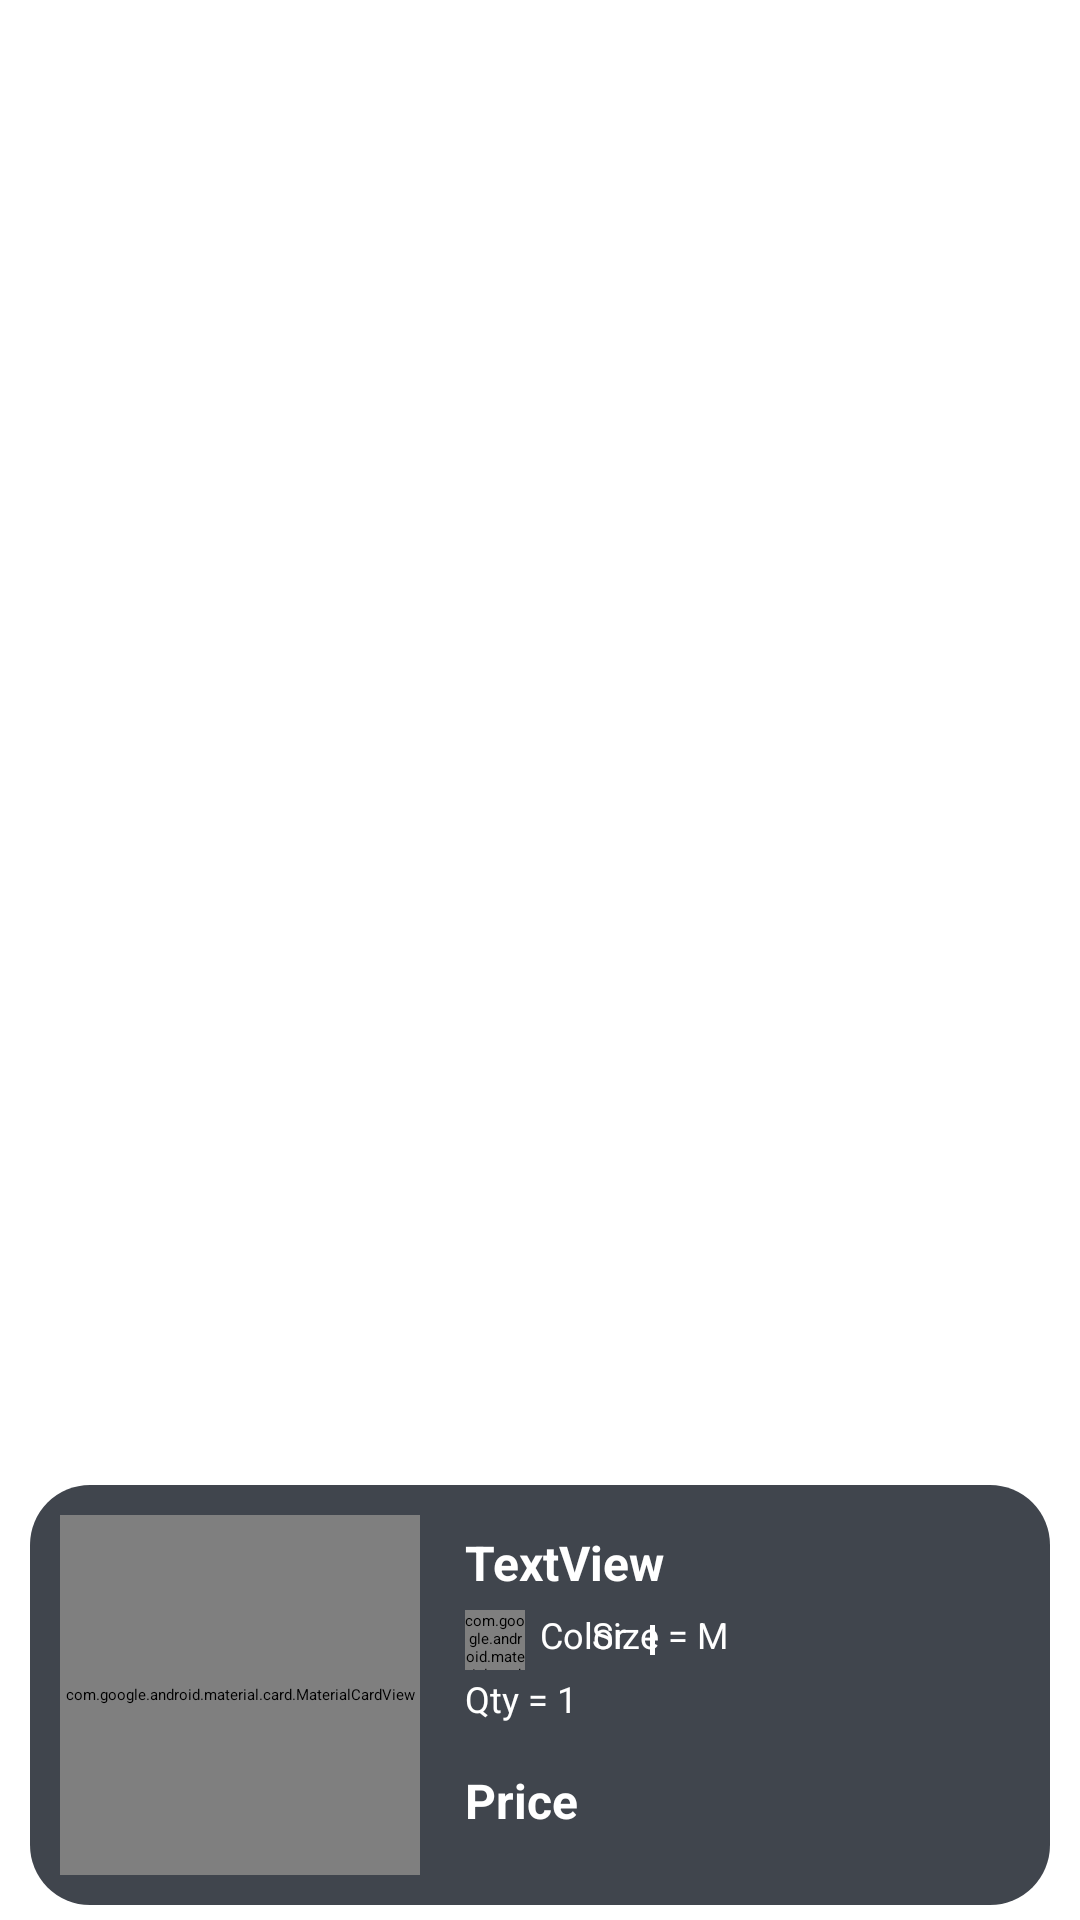

Write the Android layout XML for this screen, with the resource values it uses.
<!-- AndroidManifest.xml: application theme Theme.TechStore -->
<!-- res/layout/ongoing_item.xml -->
<?xml version="1.0" encoding="utf-8"?>
<androidx.constraintlayout.widget.ConstraintLayout xmlns:android="http://schemas.android.com/apk/res/android"
    xmlns:app="http://schemas.android.com/apk/res-auto"
    xmlns:tools="http://schemas.android.com/tools"
    android:layout_width="match_parent"
    android:layout_height="wrap_content">

    <androidx.constraintlayout.widget.ConstraintLayout
        android:layout_width="match_parent"
        android:layout_height="140dp"
        android:layout_marginStart="10dp"
        android:layout_marginTop="5dp"
        android:layout_marginEnd="10dp"
        android:layout_marginBottom="5dp"
        android:background="@drawable/background_cart_item"
        app:layout_constraintBottom_toBottomOf="parent"
        app:layout_constraintEnd_toEndOf="parent"
        app:layout_constraintHorizontal_bias="0.0"
        app:layout_constraintStart_toStartOf="parent"
        app:layout_constraintTop_toTopOf="parent"
        app:layout_constraintVertical_bias="1.0">

        <com.google.android.material.card.MaterialCardView
            android:id="@+id/materialCardView3"
            android:layout_width="120dp"
            android:layout_height="120dp"
            android:layout_marginStart="10dp"
            app:cardCornerRadius="20dp"
            app:layout_constraintBottom_toBottomOf="parent"
            app:layout_constraintStart_toStartOf="parent"
            app:layout_constraintTop_toTopOf="parent">

            <ImageView
                android:id="@+id/iv_img_product"
                android:layout_width="match_parent"
                android:layout_height="match_parent" />
        </com.google.android.material.card.MaterialCardView>

        <TextView
            android:id="@+id/tv_cart_title"
            android:layout_width="match_parent"
            android:layout_height="wrap_content"
            android:layout_marginStart="145dp"
            android:layout_marginTop="15dp"
            android:layout_marginEnd="50dp"
            android:ellipsize="end"
            android:maxLines="1"
            android:text="TextView"
            android:textColor="@color/white"
            android:textSize="16sp"
            android:textStyle="bold"
            app:layout_constraintEnd_toEndOf="parent"
            app:layout_constraintStart_toStartOf="parent"
            app:layout_constraintTop_toTopOf="parent" />

        <androidx.constraintlayout.widget.ConstraintLayout
            android:id="@+id/constraintLayout2"
            android:layout_width="wrap_content"
            android:layout_height="wrap_content"
            android:layout_marginStart="15dp"
            android:layout_marginTop="5dp"
            app:layout_constraintBottom_toTopOf="@+id/tv_price_total"
            app:layout_constraintStart_toEndOf="@+id/materialCardView3"
            app:layout_constraintTop_toBottomOf="@+id/tv_cart_title">

            <com.google.android.material.card.MaterialCardView
                android:id="@+id/cv_color_product"
                android:layout_width="20dp"
                android:layout_height="20dp"
                android:visibility="visible"
                app:cardCornerRadius="15dp"
                app:layout_constraintStart_toStartOf="parent"
                app:layout_constraintTop_toTopOf="parent" />

            <TextView
                android:id="@+id/tvColor"
                android:layout_width="wrap_content"
                android:layout_height="wrap_content"
                android:layout_marginStart="5dp"
                android:layout_marginBottom="5dp"
                android:gravity="center|start"
                android:text="Color"
                android:textColor="@color/white"
                android:textSize="12sp"
                android:visibility="visible"
                app:layout_constraintBottom_toTopOf="@+id/tv_quantity"
                app:layout_constraintStart_toEndOf="@+id/cv_color_product"
                app:layout_constraintTop_toTopOf="parent" />

            <LinearLayout
                android:id="@+id/ln_space"
                android:layout_width="1.5dp"
                android:layout_height="10dp"
                android:layout_marginStart="8dp"
                android:layout_marginTop="5dp"
                android:background="@color/white"
                android:orientation="horizontal"
                android:visibility="visible"
                app:layout_constraintStart_toEndOf="@+id/tvColor"
                app:layout_constraintTop_toTopOf="parent" />

            <TextView
                android:id="@+id/tv_size_product"
                android:layout_width="wrap_content"
                android:layout_height="wrap_content"
                android:layout_marginStart="5dp"
                android:gravity="center|start"
                android:text="Size = M"
                android:textColor="@color/white"
                android:textSize="12sp"
                app:layout_constraintEnd_toEndOf="parent"
                app:layout_constraintStart_toEndOf="@+id/tv_quantity"
                app:layout_constraintTop_toTopOf="parent" />

            <TextView
                android:id="@+id/tv_quantity"
                android:layout_width="wrap_content"
                android:layout_height="wrap_content"
                android:layout_marginBottom="5dp"
                android:gravity="center|start"
                android:text="Qty = 1"
                android:textColor="@color/white"
                android:textSize="12sp"
                app:layout_constraintBottom_toBottomOf="parent"
                app:layout_constraintTop_toBottomOf="@+id/tvColor"
                tools:layout_editor_absoluteX="25dp" />
        </androidx.constraintlayout.widget.ConstraintLayout>

        <TextView
            android:id="@+id/tv_price_total"
            android:layout_width="70dp"
            android:layout_height="wrap_content"
            android:layout_marginStart="15dp"
            android:layout_marginTop="10dp"
            android:text="Price"
            android:textColor="@color/white"
            android:textSize="16sp"
            android:textStyle="bold"
            app:layout_constraintStart_toEndOf="@+id/materialCardView3"
            app:layout_constraintTop_toBottomOf="@+id/constraintLayout2" />

    </androidx.constraintlayout.widget.ConstraintLayout>
</androidx.constraintlayout.widget.ConstraintLayout>
<!-- resources referenced by this layout -->
<resources>
  <color name="white">#FFFFFFFF</color>
  <!-- drawable background_cart_item (drawable) -->
  <selector xmlns:android="http://schemas.android.com/apk/res/android">
      <item>
          <shape android:shape="rectangle">
              <solid android:color="@color/item_cart"/>
              <corners android:radius="20dp"/>
          </shape>
      </item>
  </selector>
  <color name="item_cart">#40454D</color>
</resources>
